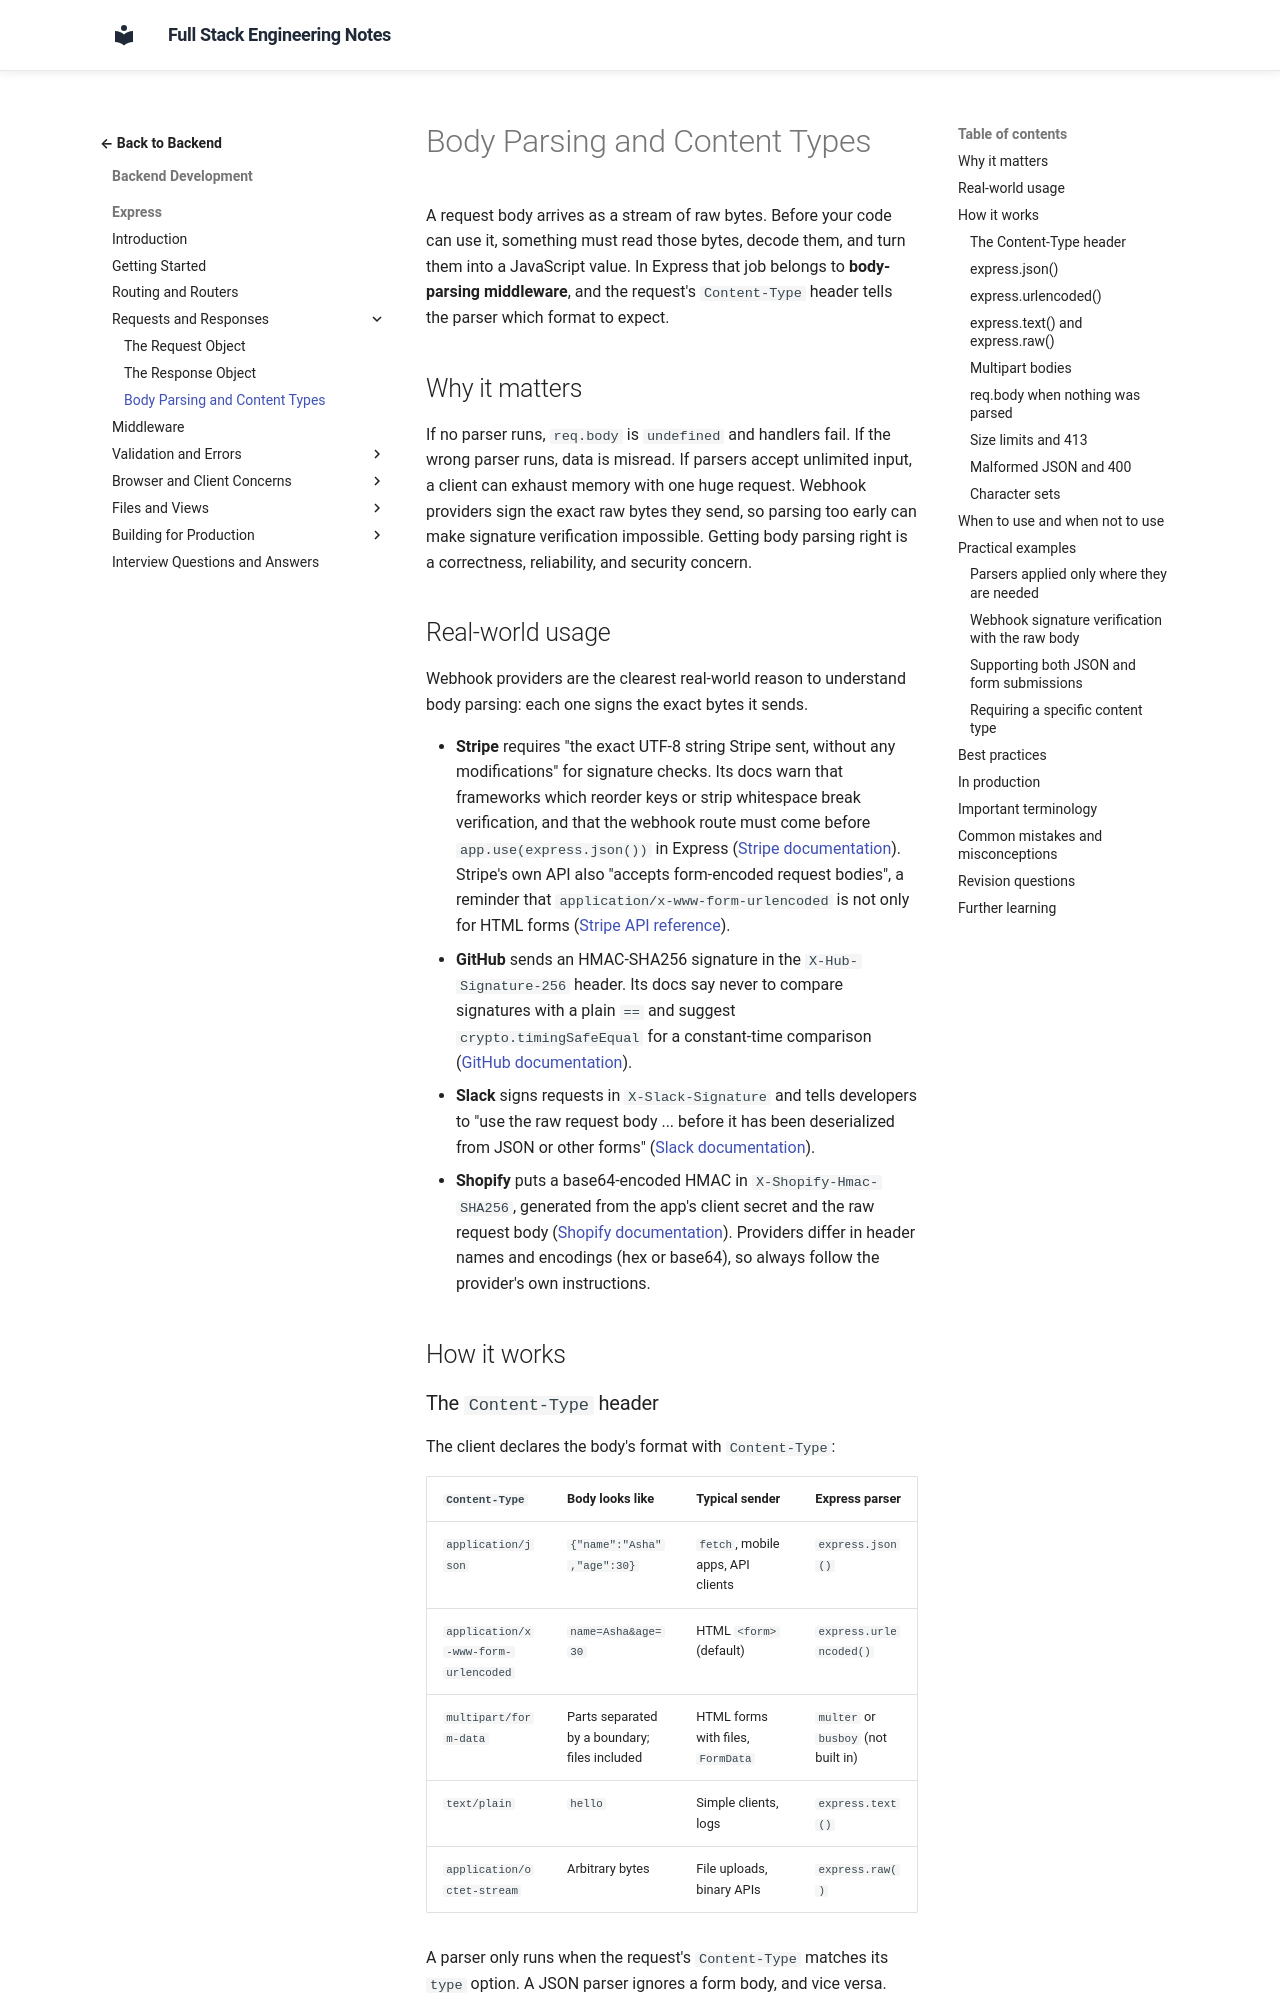

repository: murthy-satti/fullstack-notes · page: 03-backend-development/express/body-parsing-and-content-types/index.html · generator: mkdocs

# Body Parsing and Content Types

A request body arrives as a stream of raw bytes. Before your code can use
it, something must read those bytes, decode them, and turn them into a
JavaScript value. In Express that job belongs to **body-parsing
middleware**, and the request's `Content-Type` header tells the parser
which format to expect.

## Why it matters

If no parser runs, `req.body` is `undefined` and handlers fail. If the
wrong parser runs, data is misread. If parsers accept unlimited input, a
client can exhaust memory with one huge request. Webhook providers sign
the exact raw bytes they send, so parsing too early can make signature
verification impossible. Getting body parsing right is a correctness,
reliability, and security concern.

## Real-world usage

Webhook providers are the clearest real-world reason to understand body
parsing: each one signs the exact bytes it sends.

- **Stripe** requires "the exact UTF-8 string Stripe sent, without any
  modifications" for signature checks. Its docs warn that frameworks which
  reorder keys or strip whitespace break verification, and that the
  webhook route must come before `app.use(express.json())` in Express
  ([Stripe documentation](https://docs.stripe.com/webhooks/signature)).
  Stripe's own API also "accepts form-encoded request bodies", a reminder
  that `application/x-www-form-urlencoded` is not only for HTML forms
  ([Stripe API reference](https://docs.stripe.com/api)).
- **GitHub** sends an HMAC-SHA256 signature in the `X-Hub-Signature-256`
  header. Its docs say never to compare signatures with a plain `==` and
  suggest `crypto.timingSafeEqual` for a constant-time comparison
  ([GitHub documentation](https://docs.github.com/en/webhooks/using-webhooks/validating-webhook-deliveries)).
- **Slack** signs requests in `X-Slack-Signature` and tells developers to
  "use the raw request body ... before it has been deserialized from JSON
  or other forms"
  ([Slack documentation](https://docs.slack.dev/authentication/verifying-requests-from-slack)).
- **Shopify** puts a base64-encoded HMAC in `X-Shopify-Hmac-SHA256`,
  generated from the app's client secret and the raw request body
  ([Shopify documentation](https://shopify.dev/docs/apps/build/webhooks/subscribe/https)).
  Providers differ in header names and encodings (hex or base64), so
  always follow the provider's own instructions.

## How it works
